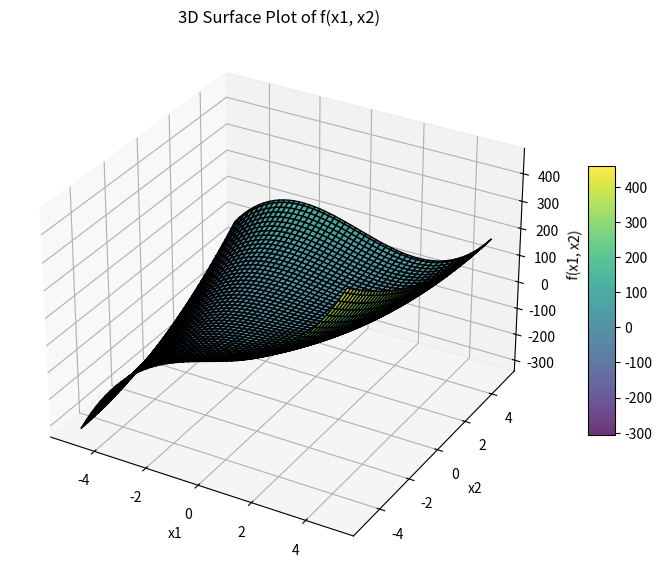

Source code (Python):
import numpy as np
import matplotlib.pyplot as plt

# Define the function
def f(x1, x2):
    return 2 * x1**3 - 6 * x1 * x2 + 3 * x2**2

# Generate x1 and x2 values
x1 = np.linspace(-5, 5, 100)
x2 = np.linspace(-5, 5, 100)
x1, x2 = np.meshgrid(x1, x2)

# Calculate f(x1, x2)
z = f(x1, x2)

# Create the plot
fig = plt.figure(figsize=(10, 7))
ax = fig.add_subplot(111, projection='3d')

# Plot the surface
surf = ax.plot_surface(x1, x2, z, cmap='viridis', edgecolor='k', alpha=0.8)

# Add labels and title
ax.set_xlabel('x1')
ax.set_ylabel('x2')
ax.set_zlabel('f(x1, x2)')
ax.set_title('3D Surface Plot of f(x1, x2)')

# Add color bar
fig.colorbar(surf, shrink=0.5, aspect=10)

# Show the plot
plt.show()